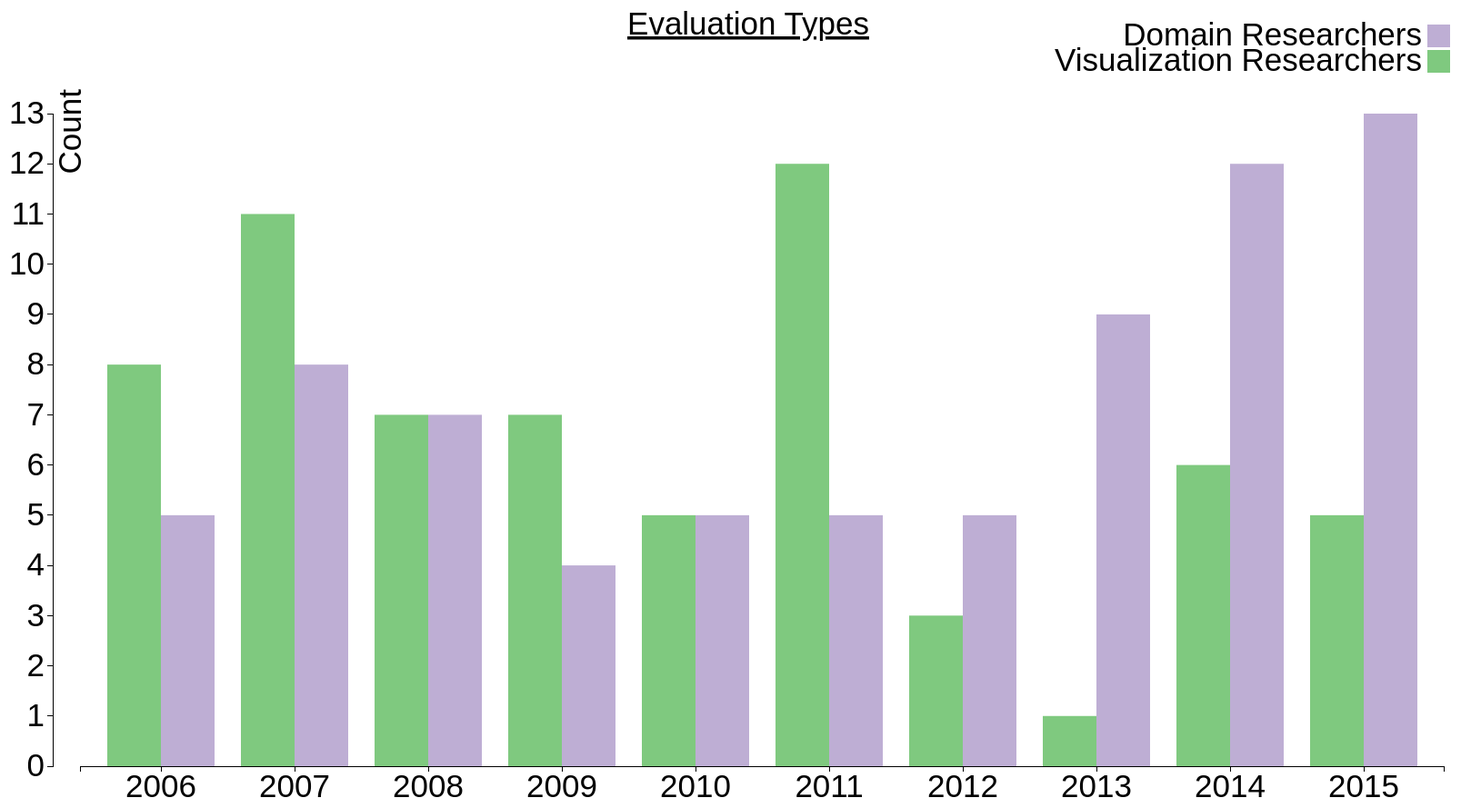
D3 v3 page, settled after 480 driven frames (8 s of simulated time); the page loaded 1 data file(s).



    var margin = {top: 80, right: 20, bottom: 125, left: 50},
            width = 1600 - margin.left - margin.right,
            height = 1000 -  margin.top - margin.bottom;

    var x0 = d3.scale.ordinal()
            .rangeRoundBands([30, width], .2);

    var x1 = d3.scale.ordinal();

    var y = d3.scale.linear()
            .range([height, 77]);

    var color = d3.scale.ordinal()
            .range(["#7fc97f", "#beaed4", "#fdc086", "#ffff99", "#a05d56", "#d0743c", "#ff8c00"]);

    var xAxis = d3.svg.axis()
            .scale(x0)
            .orient("bottom");

    var yAxis = d3.svg.axis()
            .scale(y)
            .orient("left");
    //            .tickFormat(d3.format(".2s"));

    var svg = d3.select("body").append("svg")
            .attr("width", width + margin.left + margin.right)
            .attr("height", height + margin.top + margin.bottom)
            .append("g")
            .attr("transform", "translate(" + margin.left + "," + margin.top + ")")
            ;

    svg.append("text")
            .attr("x", (width / 2))
            .attr("y", (-10))
            .attr("text-anchor", "middle")
            .style("font-size", "35px")
            .style("text-decoration", "bold")
            .style("text-decoration", "underline")
            .text("Evaluation Types");

    //    svg.append("text")
    //            .attr("text-anchor", "middle")  // this makes it easy to centre the text as the transform is applied to the anchor
    //            .attr("transform", "translate("+ (margin.left/2) +","+(height/2)+")rotate(-90)")  // text is drawn off the screen top left, move down and out and rotate
    //            .text("Value");

    d3.csv("Eval.csv", function(error, data) {
        if (error) throw error;

        var ageNames = d3.keys(data[0]).filter(function(key) { return key !== "Year"; });

        data.forEach(function(d) {
            d.ages = ageNames.map(function(name) { return {name: name, value: +d[name]}; });
        });

        x0.domain(data.map(function(d) {
            return d.Year;
        }));
        x1.domain(ageNames).rangeRoundBands([0, x0.rangeBand()]);
        y.domain([0, d3.max(data, function(d) { return d3.max(d.ages, function(d) { return d.value; }); })]);

        svg.append("g")
                .attr("class", "x axis")
                .attr("transform", "translate(0," + height + ")")
                .call(xAxis);
//                .selectAll("text")
//                .attr("y", 30)
//                .attr("x", -10)
//                .attr("dy", ".35em")
//                .attr("transform", "rotate(-45)")
//                .style("text-anchor", "end");

        svg.append("g")
                .attr("class", "y axis")
                .call(yAxis)
                .append("text")
                .attr("transform", "rotate(-90)")
                .attr("y", 6)
                .attr("x", -50)
                .attr("dy", ".71em")
                .style("text-anchor", "end")
                .text("Count");

        var year = svg.selectAll(".year")
                .data(data)
                .enter().append("g")
                .attr("class", "year")
                .attr("transform", function(d) { return "translate(" + x0(d.Year) + ",0)"; });

        year.selectAll("rect")
                .data(function(d) { return d.ages; })
                .enter().append("rect")
                .attr("width", x1.rangeBand())
                .attr("x", function(d) { return x1(d.name); })
                .attr("y", function(d) { return y(d.value); })
                .attr("height", function(d) { return height - y(d.value); })
                .style("fill", function(d) { return color(d.name); });

        var legend = svg.selectAll(".legend")
                .data(ageNames.slice().reverse())
                .enter().append("g")
                .attr("class", "legend")
                .attr("transform", function(d, i) { return "translate(0," + i * 28 + ")"; });

        legend.append("rect")
                .attr("x", width - 18)
                .attr("y", -21)
                .attr("width", 25)
                .attr("height", 25)
                .style("fill", color);

        legend.append("text")
                .attr("x", width - 24)
                .attr("y", -10)
                .attr("dy", ".35em")
                .style("text-anchor", "end")
                .text(function(d) { return d; });

    });



### data: Eval.csv
Year, Visualization Researchers, Domain Researchers
2006, 8, 5
2007, 11, 8
2008, 7, 7
2009, 7, 4
2010, 5, 5
2011, 12, 5
2012, 3, 5
2013, 1, 9
2014, 6, 12
2015, 5, 13